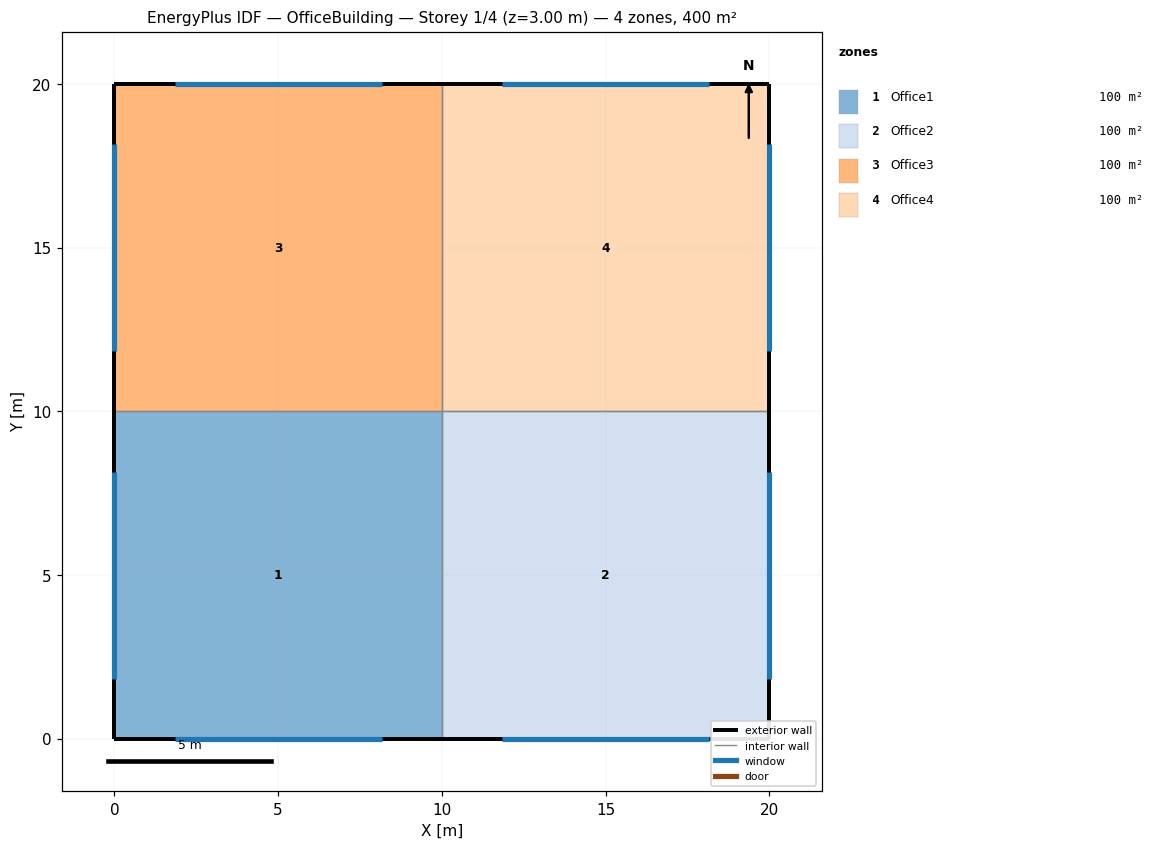
=== STOREY PLAN SPEC (per zone: floor XY polygon, exterior-wall plan segments, windows/doors) ===
zone 1: Office1  (100.0 m²)
  floor: (10.00, 10.00) (10.00, 0.00) (0.00, 0.00) (0.00, 10.00)
  exterior wall: (0.00, 10.00) – (0.00, 0.00)  [10.0 m]
    window: (0.00, 8.16) – (0.00, 1.84)  [12.0 m²]
  exterior wall: (0.00, 0.00) – (10.00, 0.00)  [10.0 m]
    window: (1.84, 0.00) – (8.16, 0.00)  [12.0 m²]
  interior walls: 2
zone 2: Office2  (100.0 m²)
  floor: (20.00, 10.00) (20.00, 0.00) (10.00, 0.00) (10.00, 10.00)
  exterior wall: (20.00, 0.00) – (20.00, 10.00)  [10.0 m]
    window: (20.00, 1.84) – (20.00, 8.16)  [12.0 m²]
  exterior wall: (10.00, 0.00) – (20.00, 0.00)  [10.0 m]
    window: (11.84, 0.00) – (18.16, 0.00)  [12.0 m²]
  interior walls: 2
zone 3: Office3  (100.0 m²)
  floor: (10.00, 20.00) (10.00, 10.00) (0.00, 10.00) (0.00, 20.00)
  exterior wall: (10.00, 20.00) – (0.00, 20.00)  [10.0 m]
    window: (8.16, 20.00) – (1.84, 20.00)  [12.0 m²]
  exterior wall: (0.00, 20.00) – (0.00, 10.00)  [10.0 m]
    window: (0.00, 18.16) – (0.00, 11.84)  [12.0 m²]
  interior walls: 2
zone 4: Office4  (100.0 m²)
  floor: (20.00, 20.00) (20.00, 10.00) (10.00, 10.00) (10.00, 20.00)
  exterior wall: (20.00, 10.00) – (20.00, 20.00)  [10.0 m]
    window: (20.00, 11.84) – (20.00, 18.16)  [12.0 m²]
  exterior wall: (20.00, 20.00) – (10.00, 20.00)  [10.0 m]
    window: (18.16, 20.00) – (11.84, 20.00)  [12.0 m²]
  interior walls: 2

=== DERIVED (storey summary) ===
Building: OfficeBuilding
Storey: 1 of 4  (floor level z = 3.00 m)
Storey gross floor area: 400.0 m²
Zones on this storey: 4
  - Office1: floor 100.0 m²; exterior wall 20.0 m (60.0 m²); 2 window(s) 24.0 m²; WWR 40.0%
  - Office2: floor 100.0 m²; exterior wall 20.0 m (60.0 m²); 2 window(s) 24.0 m²; WWR 40.0%
  - Office3: floor 100.0 m²; exterior wall 20.0 m (60.0 m²); 2 window(s) 24.0 m²; WWR 40.0%
  - Office4: floor 100.0 m²; exterior wall 20.0 m (60.0 m²); 2 window(s) 24.0 m²; WWR 40.0%
Zone adjacency (shared interzone walls):
  - Office1 ↔ Office2
  - Office1 ↔ Office3
  - Office2 ↔ Office4
  - Office3 ↔ Office4